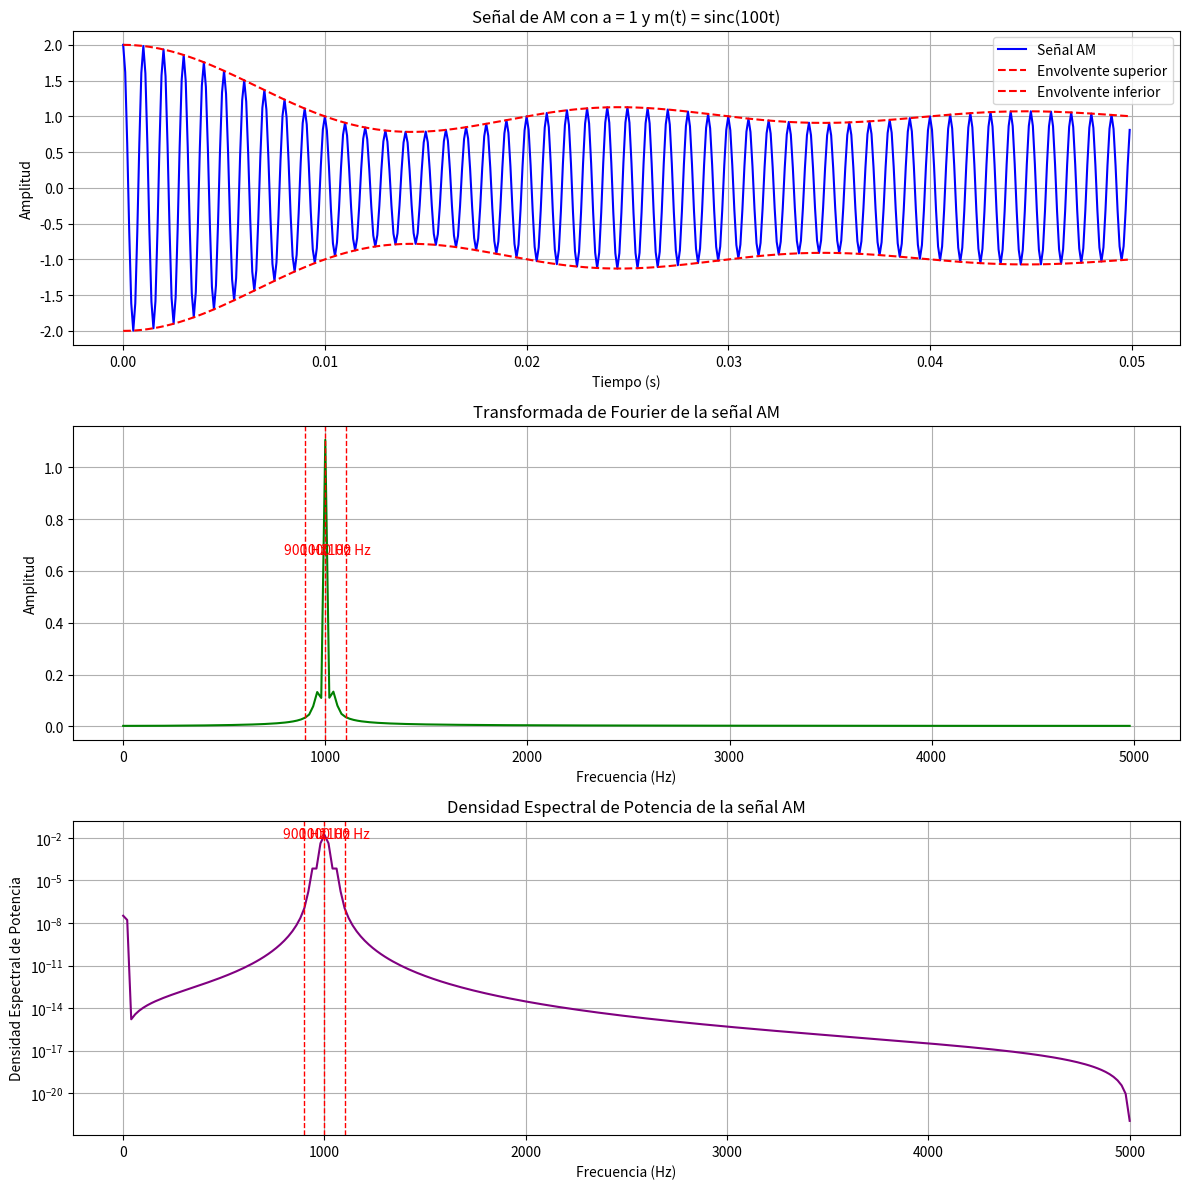

The matplotlib source for this figure:
import numpy as np
import matplotlib.pyplot as plt
from scipy.fft import fft, fftfreq
from scipy.signal import welch

# Parámetros de la señal
Ac = 1         # Amplitud de la portadora
a = 1          # Índice de modulación
fc = 1000      # Frecuencia de la portadora en Hz
fs = 10000     # Frecuencia de muestreo
t = np.arange(0, 0.05, 1/fs)  # Vector de tiempo para 50 ms

# Señal de mensaje m(t) = sinc(100t)
mt = np.sinc(100 * t)

# Señal modulada AM
am_signal = Ac * (1 + a * mt) * np.cos(2 * np.pi * fc * t)

# Transformada de Fourier (TF) de la señal AM
N = len(am_signal)
yf = fft(am_signal)
xf = fftfreq(N, 1 / fs)

# Densidad Espectral de Potencia (DEP) usando el método de Welch
frequencies, power_density = welch(am_signal, fs, nperseg=1024)

# Crear un solo gráfico con subplots
plt.figure(figsize=(12, 12))

# Gráfico de la señal AM en el tiempo
plt.subplot(3, 1, 1)
plt.plot(t, am_signal, label='Señal AM', color='blue')
plt.plot(t, Ac * (1 + a * mt), 'r--', label='Envolvente superior')
plt.plot(t, -Ac * (1 + a * mt), 'r--', label='Envolvente inferior')
plt.title('Señal de AM con a = 1 y m(t) = sinc(100t)')
plt.xlabel('Tiempo (s)')
plt.ylabel('Amplitud')
plt.legend()
plt.grid()

# Gráfico de la Transformada de Fourier
plt.subplot(3, 1, 2)
plt.plot(xf[:N // 2], 2.0 / N * np.abs(yf[:N // 2]), color='green')
plt.title('Transformada de Fourier de la señal AM')
plt.xlabel('Frecuencia (Hz)')
plt.ylabel('Amplitud')
plt.grid()

# Marcar las frecuencias de las deltas
for delta_freq in [fc - 100, fc, fc + 100]:
    plt.axvline(x=delta_freq, color='red', linestyle='--', linewidth=1)
    plt.text(delta_freq, max(2.0 / N * np.abs(yf[:N // 2])) * 0.6, f'{delta_freq} Hz', 
             color='red', ha='center')

# Gráfico de la Densidad Espectral de Potencia
plt.subplot(3, 1, 3)
plt.semilogy(frequencies, power_density, color='purple')
plt.title('Densidad Espectral de Potencia de la señal AM')
plt.xlabel('Frecuencia (Hz)')
plt.ylabel('Densidad Espectral de Potencia')
plt.grid()

# Marcar las frecuencias de las deltas en la DEP
for delta_freq in [fc - 100, fc, fc + 100]:
    plt.axvline(x=delta_freq, color='red', linestyle='--', linewidth=1)
    plt.text(delta_freq, max(power_density) * 0.6, f'{delta_freq} Hz', 
             color='red', ha='center')

# Ajuste final de los subplots
plt.tight_layout()
plt.show()